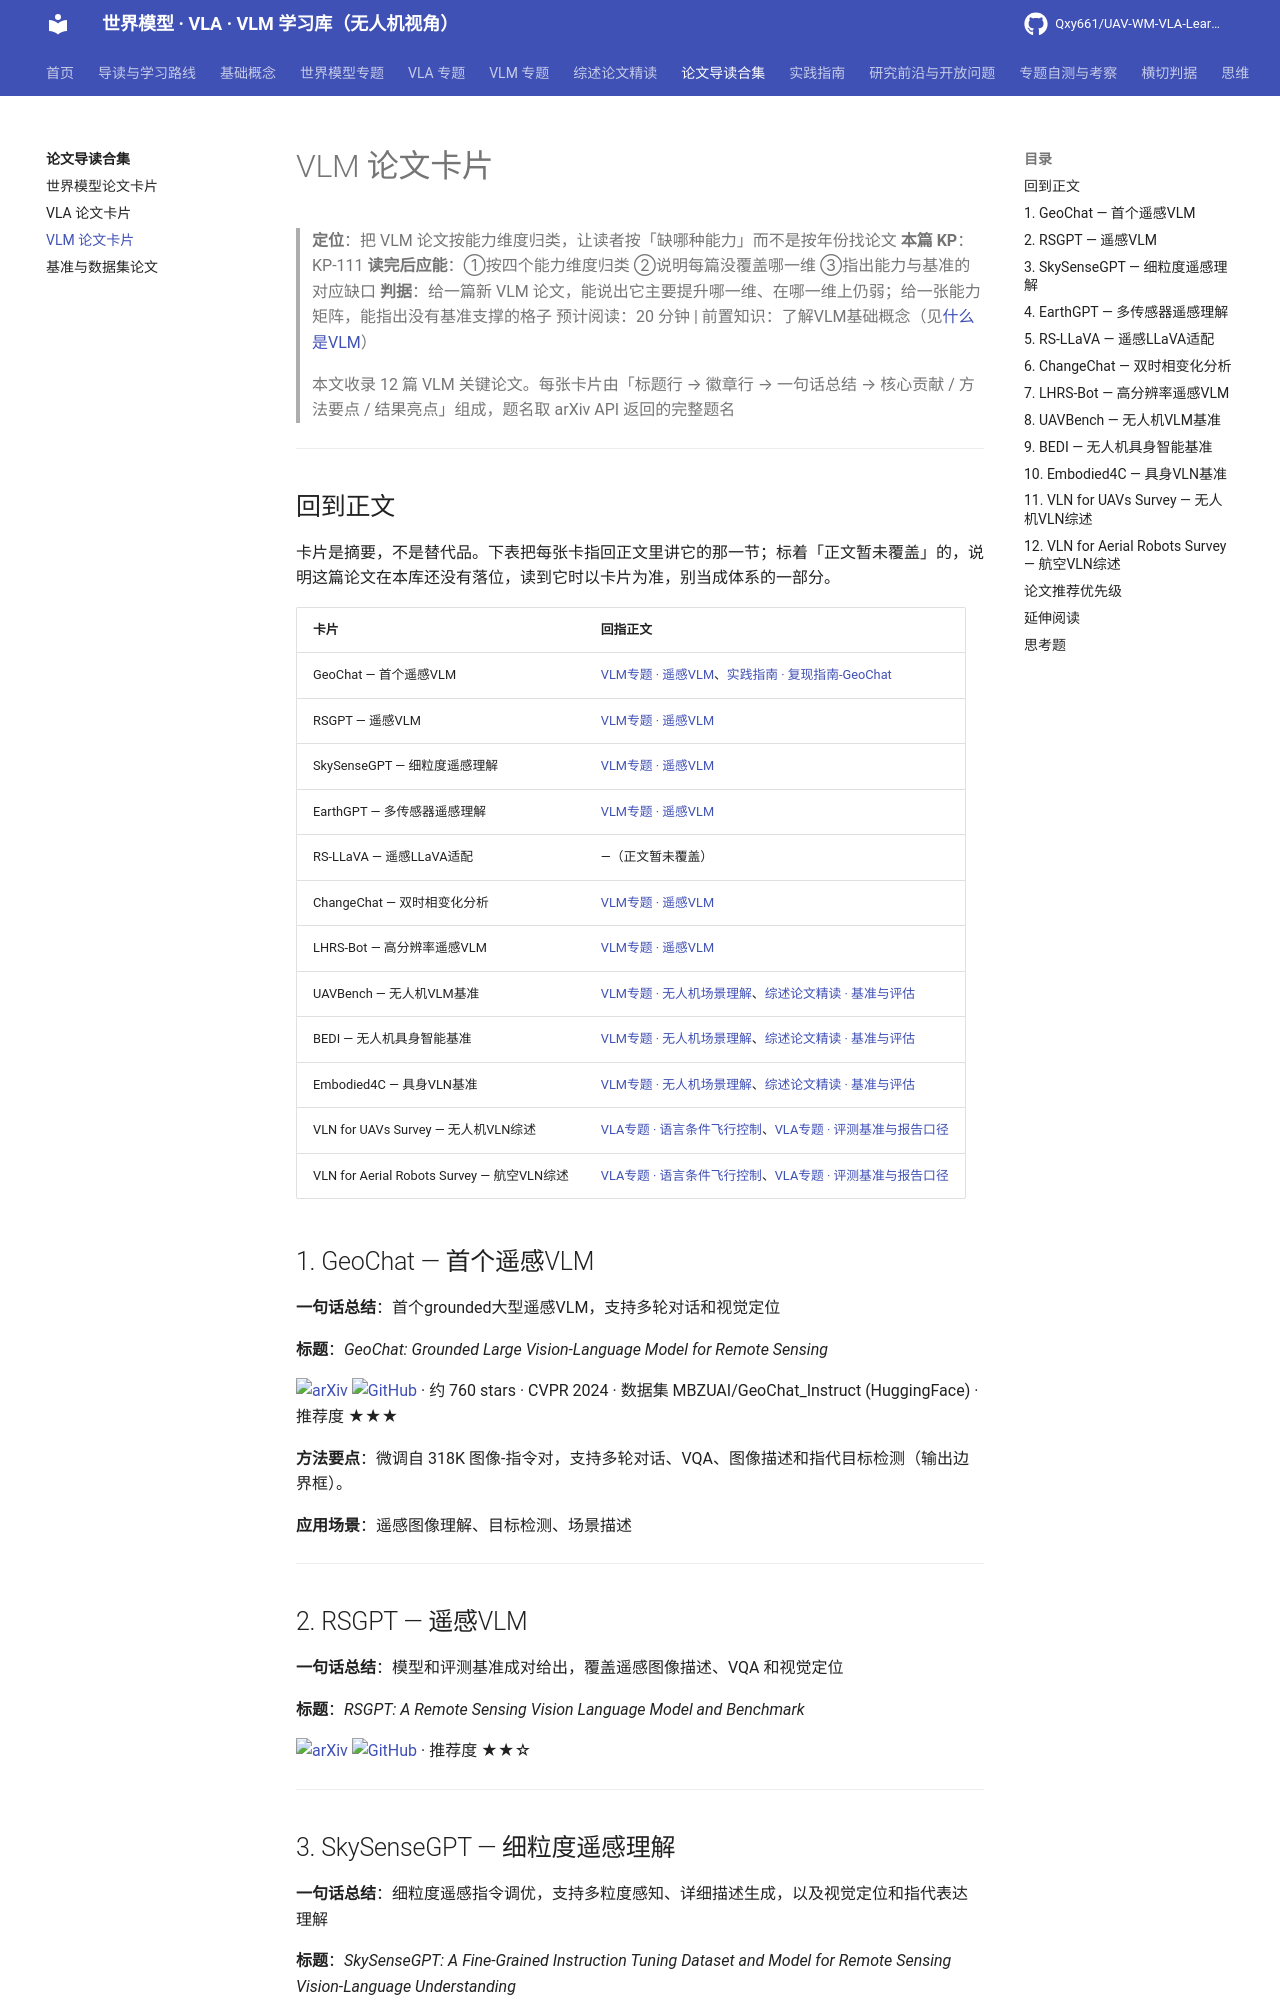

repository: Qxy661/UAV-WM-VLA-Learning · page: docs/06-论文导读合集/vlm-papers.html · generator: mkdocs

# VLM 论文卡片

> **定位**：把 VLM 论文按能力维度归类，让读者按「缺哪种能力」而不是按年份找论文
> **本篇 KP**：KP-111
> **读完后应能**：①按四个能力维度归类 ②说明每篇没覆盖哪一维 ③指出能力与基准的对应缺口
> **判据**：给一篇新 VLM 论文，能说出它主要提升哪一维、在哪一维上仍弱；给一张能力矩阵，能指出没有基准支撑的格子
> 预计阅读：20 分钟 | 前置知识：了解VLM基础概念（见[什么是VLM](../01-基础概念/02-什么是VLM.md)）
>
> 本文收录 12 篇 VLM 关键论文。每张卡片由「标题行 → 徽章行 → 一句话总结 → 核心贡献 / 方法要点 / 结果亮点」组成，题名取 arXiv API 返回的完整题名

---

## 回到正文

卡片是摘要，不是替代品。下表把每张卡指回正文里讲它的那一节；标着「正文暂未覆盖」的，说明这篇论文在本库还没有落位，读到它时以卡片为准，别当成体系的一部分。

| 卡片 | 回指正文 |
| --- | --- |
| GeoChat — 首个遥感VLM | [VLM专题 · 遥感VLM](../04-VLM专题/04-遥感VLM.md)、[实践指南 · 复现指南-GeoChat](../07-实践指南/06-复现指南-GeoChat.md) |
| RSGPT — 遥感VLM | [VLM专题 · 遥感VLM](../04-VLM专题/04-遥感VLM.md) |
| SkySenseGPT — 细粒度遥感理解 | [VLM专题 · 遥感VLM](../04-VLM专题/04-遥感VLM.md) |
| EarthGPT — 多传感器遥感理解 | [VLM专题 · 遥感VLM](../04-VLM专题/04-遥感VLM.md) |
| RS-LLaVA — 遥感LLaVA适配 | —（正文暂未覆盖） |
| ChangeChat — 双时相变化分析 | [VLM专题 · 遥感VLM](../04-VLM专题/04-遥感VLM.md) |
| LHRS-Bot — 高分辨率遥感VLM | [VLM专题 · 遥感VLM](../04-VLM专题/04-遥感VLM.md) |
| UAVBench — 无人机VLM基准 | [VLM专题 · 无人机场景理解](../04-VLM专题/05-无人机场景理解.md)、[综述论文精读 · 基准与评估](../05-综述论文精读/05-基准与评估.md) |
| BEDI — 无人机具身智能基准 | [VLM专题 · 无人机场景理解](../04-VLM专题/05-无人机场景理解.md)、[综述论文精读 · 基准与评估](../05-综述论文精读/05-基准与评估.md) |
| Embodied4C — 具身VLN基准 | [VLM专题 · 无人机场景理解](../04-VLM专题/05-无人机场景理解.md)、[综述论文精读 · 基准与评估](../05-综述论文精读/05-基准与评估.md) |
| VLN for UAVs Survey — 无人机VLN综述 | [VLA专题 · 语言条件飞行控制](../03-VLA专题/03-语言条件飞行控制.md)、[VLA专题 · 评测基准与报告口径](../03-VLA专题/09-评测基准与报告口径.md) |
| VLN for Aerial Robots Survey — 航空VLN综述 | [VLA专题 · 语言条件飞行控制](../03-VLA专题/03-语言条件飞行控制.md)、[VLA专题 · 评测基准与报告口径](../03-VLA专题/09-评测基准与报告口径.md) |

## 1. GeoChat — 首个遥感VLM

**一句话总结**：首个grounded大型遥感VLM，支持多轮对话和视觉定位

**标题**：*GeoChat: Grounded Large Vision-Language Model for Remote Sensing*

[![arXiv](https://img.shields.io/badge/arXiv-2311.15826-b31b1b.svg)](https://arxiv.org/abs/2311.15826) [![GitHub](https://img.shields.io/badge/GitHub-GeoChat-181717.svg?logo=github)](https://github.com/mbzuai-oryx/GeoChat) · 约 760 stars · CVPR 2024 · 数据集 MBZUAI/GeoChat_Instruct (HuggingFace) · 推荐度 ★★★

**方法要点**：微调自 318K 图像-指令对，支持多轮对话、VQA、图像描述和指代目标检测（输出边界框）。

**应用场景**：遥感图像理解、目标检测、场景描述

---

## 2. RSGPT — 遥感VLM

**一句话总结**：模型和评测基准成对给出，覆盖遥感图像描述、VQA 和视觉定位

**标题**：*RSGPT: A Remote Sensing Vision Language Model and Benchmark*

[![arXiv](https://img.shields.io/badge/arXiv-2307.15266-b31b1b.svg)](https://arxiv.org/abs/2307.15266) [![GitHub](https://img.shields.io/badge/GitHub-RSGPT-181717.svg?logo=github)](https://github.com/Lavender105/RSGPT) · 推荐度 ★★☆

---
